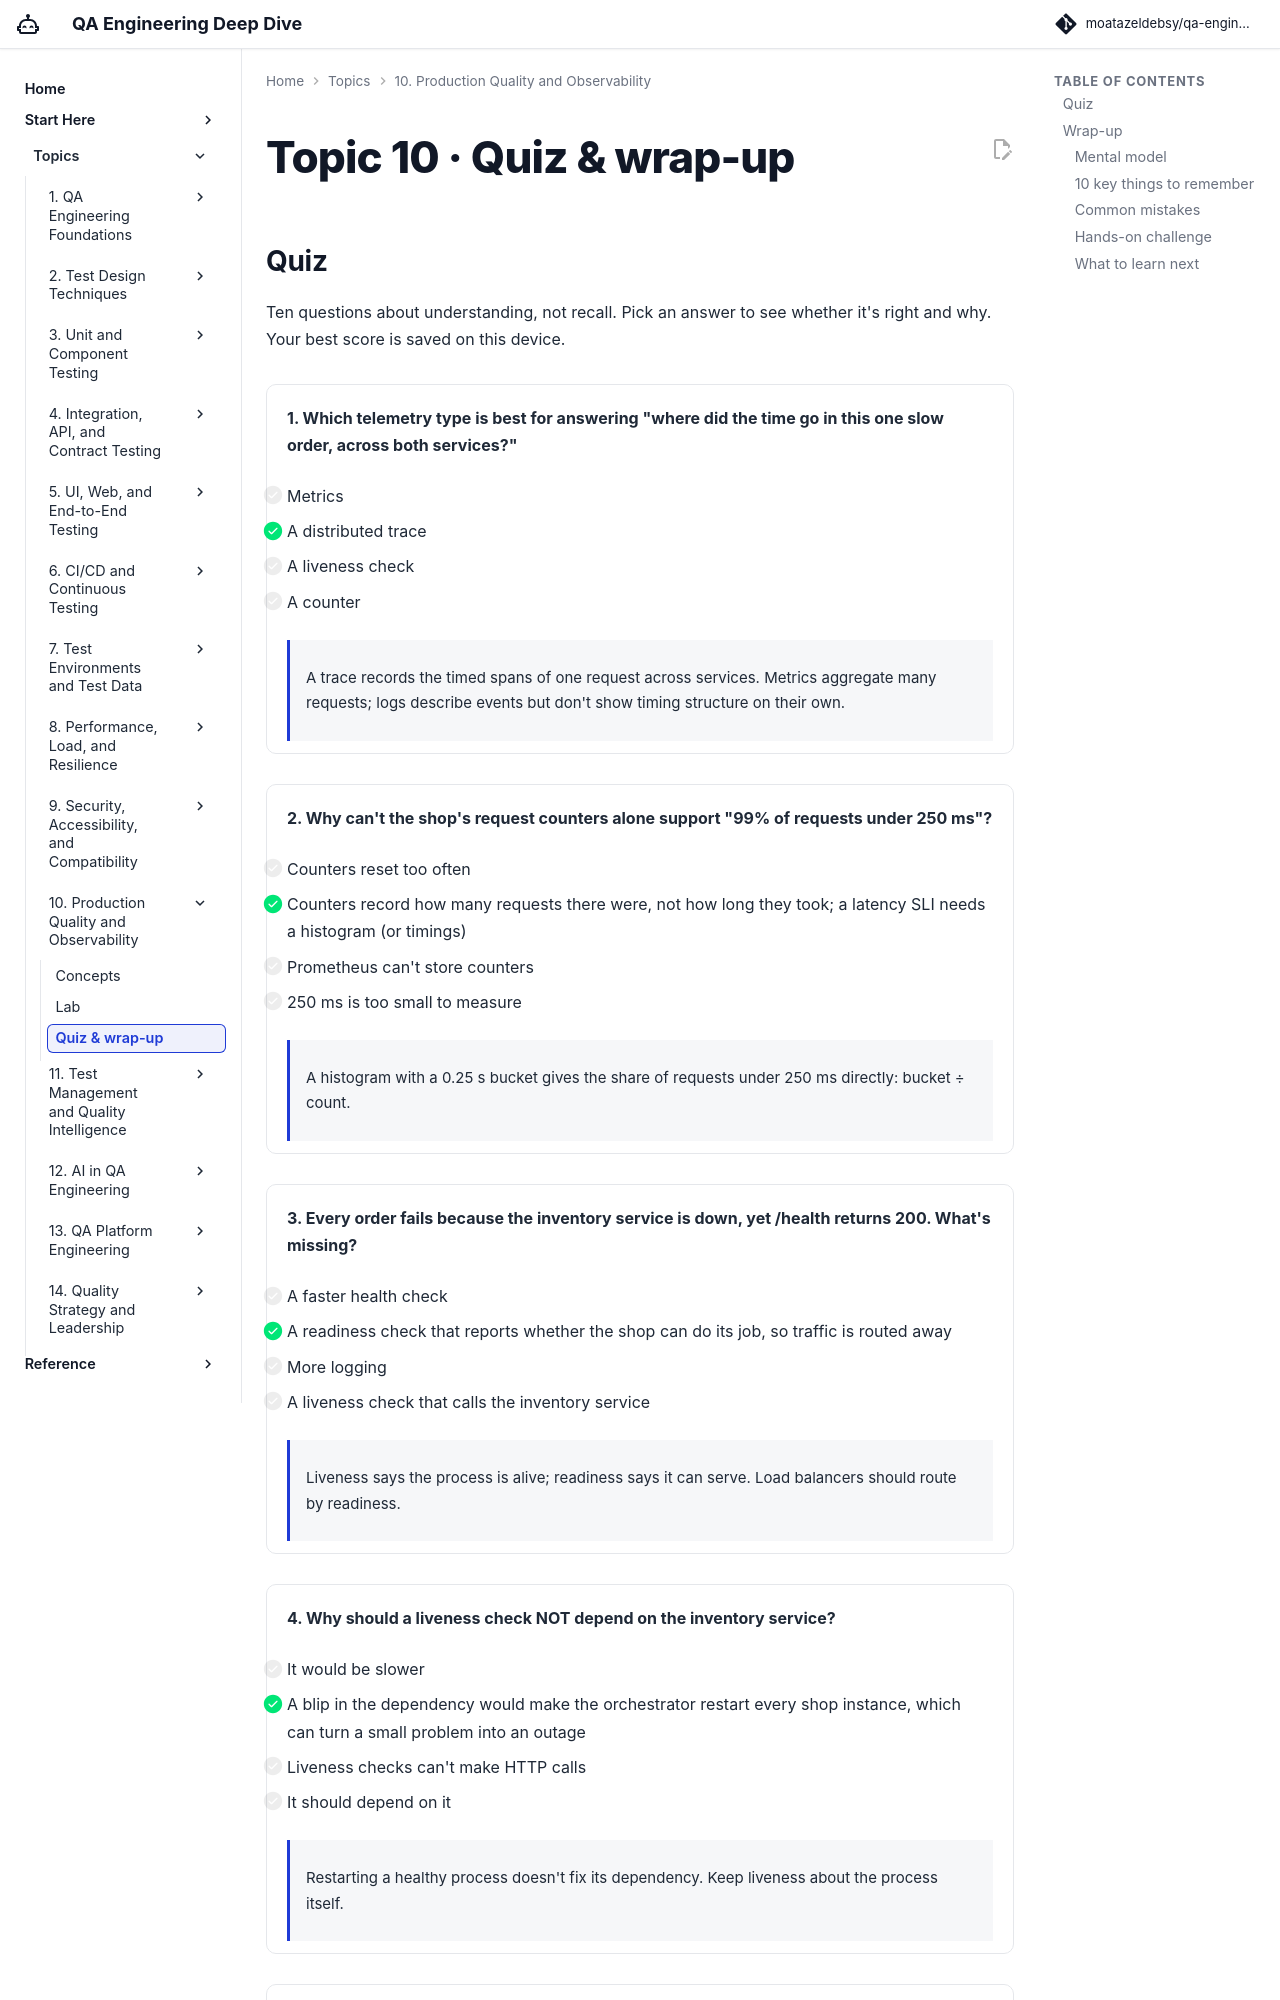

repository: moatazeldebsy/qa-ai-era-workshop · page: topics/10-observability/quiz/index.html · generator: mkdocs

# Topic 10 · Quiz & wrap-up

## Quiz

Ten questions about understanding, not recall. Pick an answer to see whether it's right and why. Your best score is saved on this device.

<div class="quiz" data-quiz="10" markdown>

<div class="quiz-q" markdown>

**1. Which telemetry type is best for answering "where did the time go in this one slow order, across both services?"**

- [ ] Metrics
- [x] A distributed trace
- [ ] A liveness check
- [ ] A counter

<div class="quiz-why" markdown>
A trace records the timed spans of one request across services. Metrics aggregate many requests; logs describe events but don't show timing structure on their own.
</div>

</div>

<div class="quiz-q" markdown>

**2. Why can't the shop's request counters alone support "99% of requests under 250 ms"?**

- [ ] Counters reset too often
- [x] Counters record how many requests there were, not how long they took; a latency SLI needs a histogram (or timings)
- [ ] Prometheus can't store counters
- [ ] 250 ms is too small to measure

<div class="quiz-why" markdown>
A histogram with a 0.25 s bucket gives the share of requests under 250 ms directly: bucket ÷ count.
</div>

</div>

<div class="quiz-q" markdown>

**3. Every order fails because the inventory service is down, yet /health returns 200. What's missing?**

- [ ] A faster health check
- [x] A readiness check that reports whether the shop can do its job, so traffic is routed away
- [ ] More logging
- [ ] A liveness check that calls the inventory service

<div class="quiz-why" markdown>
Liveness says the process is alive; readiness says it can serve. Load balancers should route by readiness.
</div>

</div>

<div class="quiz-q" markdown>

**4. Why should a liveness check NOT depend on the inventory service?**

- [ ] It would be slower
- [x] A blip in the dependency would make the orchestrator restart every shop instance, which can turn a small problem into an outage
- [ ] Liveness checks can't make HTTP calls
- [ ] It should depend on it

<div class="quiz-why" markdown>
Restarting a healthy process doesn't fix its dependency. Keep liveness about the process itself.
</div>

</div>

<div class="quiz-q" markdown>

**5. An availability SLO is 99.5% over 30 days. What is the error budget?**

- [x] 0.5% of requests in the window may fail
- [ ] 99.5% of requests may fail
- [ ] 30 days of downtime
- [ ] Zero failures

<div class="quiz-why" markdown>
The budget is 1 − target. It's spent by incidents and risky changes, and makes reliability a shared, numeric decision.
</div>

</div>

<div class="quiz-q" markdown>
